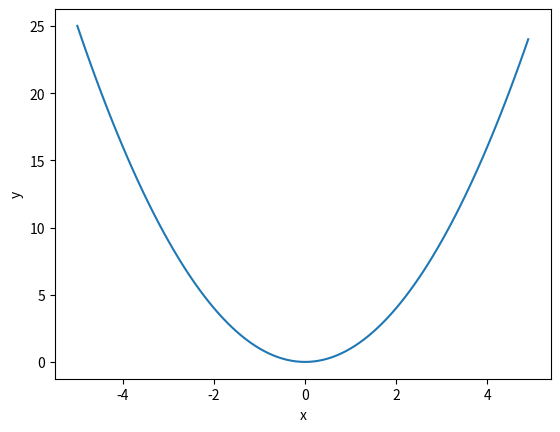

The script that saved this image:
import matplotlib.pyplot as plt

def f(x):
    return x**2;

xMin = -5.0
xMax = 5.0
dx = 0.1
numOfPoints = int((xMax - xMin)/dx)
xData = [0.0] * numOfPoints
yData = [0.0] * numOfPoints

x = xMin
for i in range(0, numOfPoints):
    xData[i] = x
    yData[i] = f(x)
    x = x + dx

plt.plot(xData, yData)
plt.xlabel("x")
plt.ylabel("y")
plt.show()
